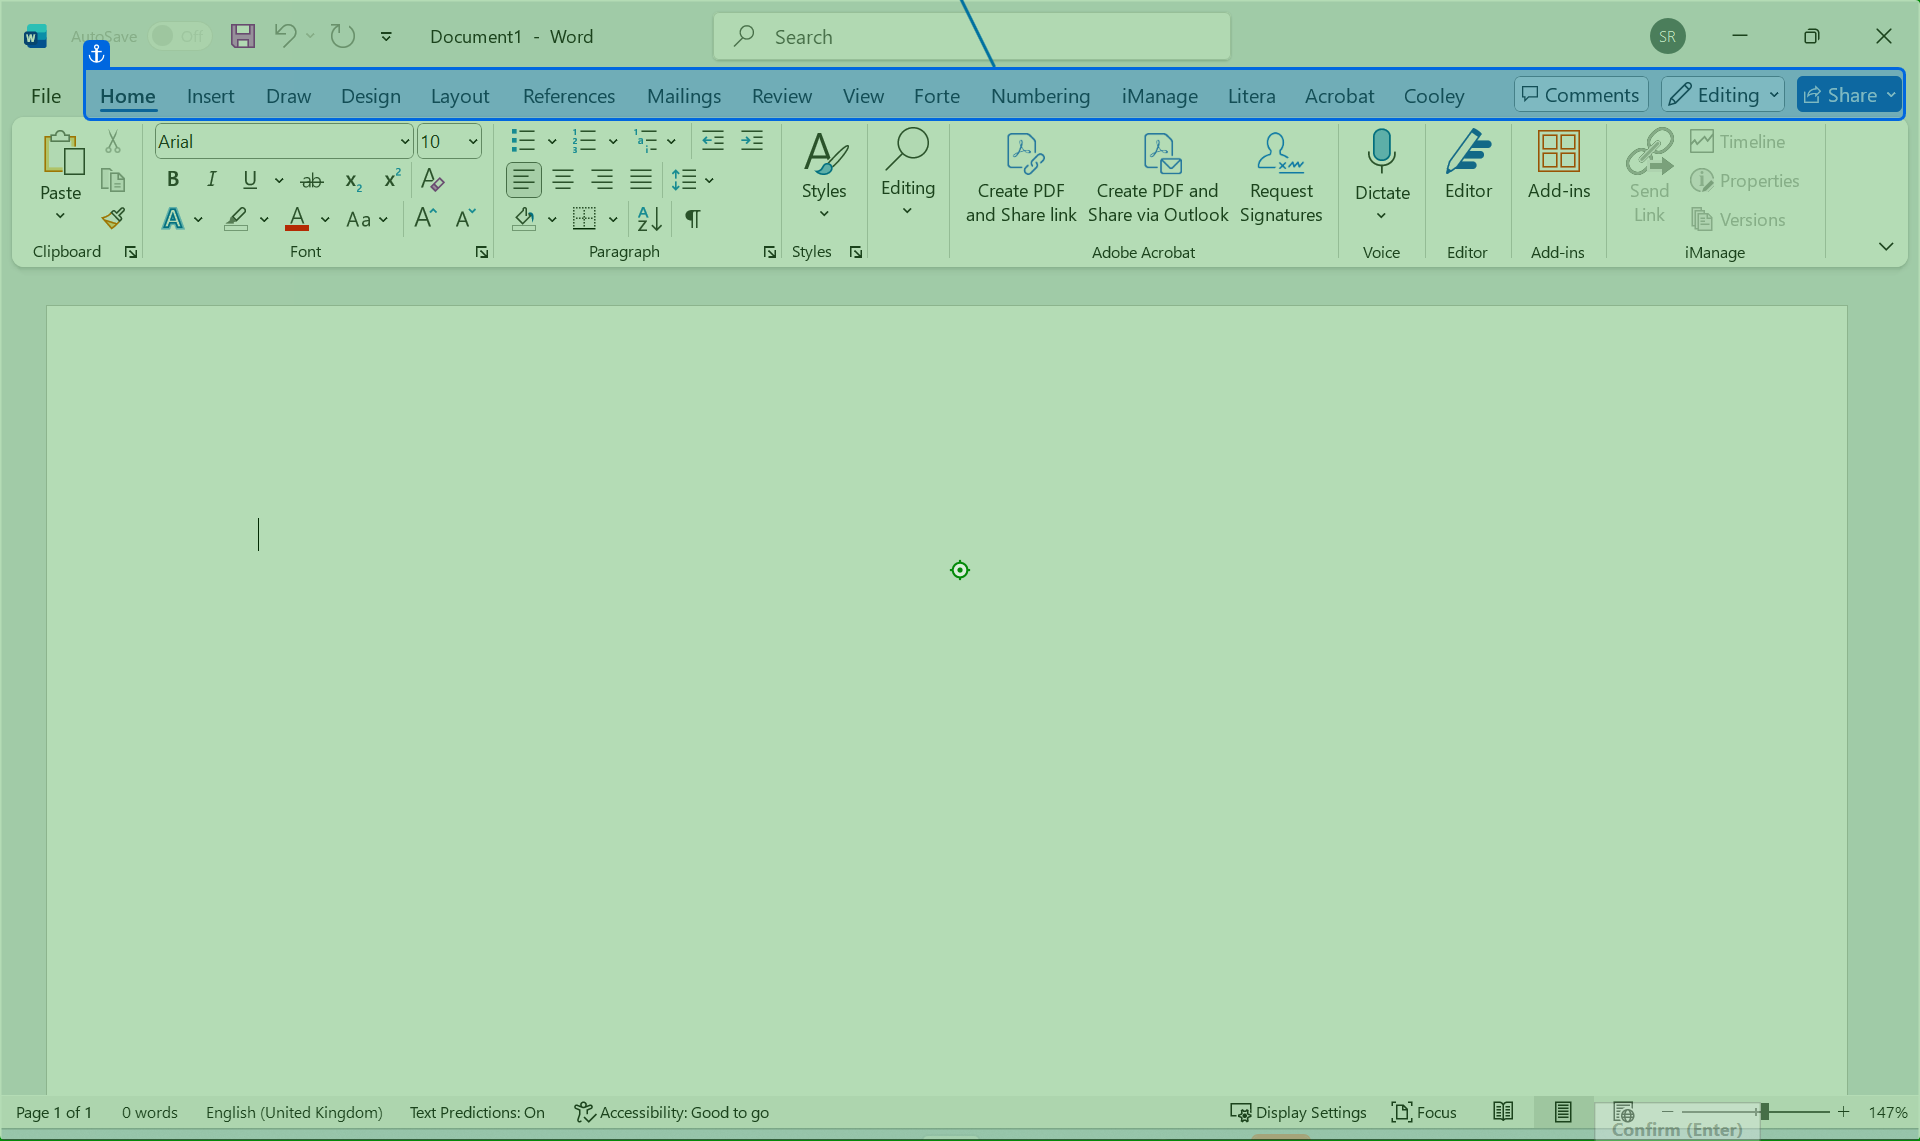
Task: Test Automation Project
Workflow: SA_01

Step 1: check

Step 2: Book1 - Excel on the element in window 'Book1 - Excel' (excel.exe) (no picture)

Step 3: check (no picture)

Step 4: Untitled page - OneNote on the element in window 'Untitled page - OneNote' (onenote.exe) (no picture)

Step 5: check (no picture)

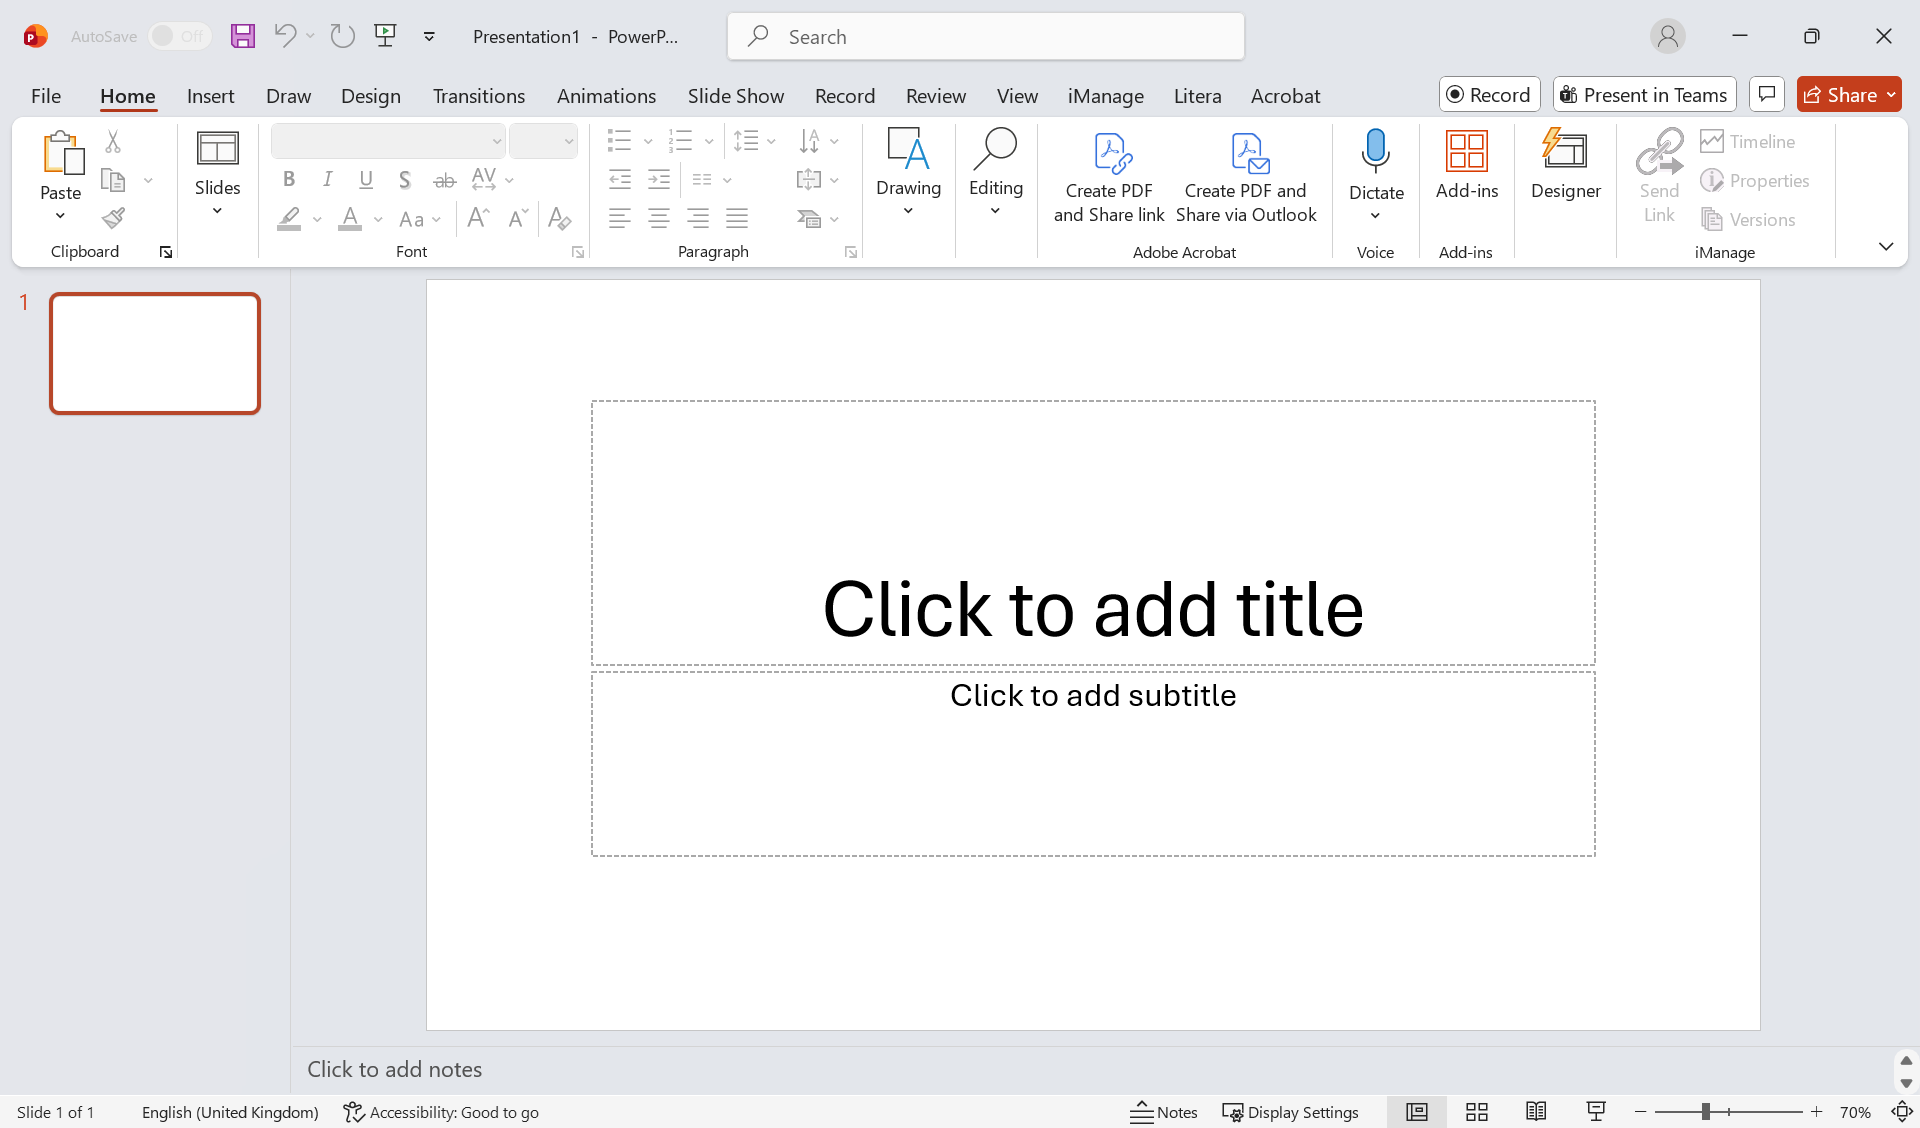
Step 6: Presentation1 - PowerPoint on the element in window 'Presentation1 - PowerPoint' (powerpnt.exe)

Step 7: check (no picture)

Step 8: Zoom Workplace on the element in window 'Zoom Workplace' (zoom.exe) (no picture)

Step 9: check (no picture)

Step 10: Calendar  Calendar  Microsoft Teams(1) in window 'Calendar | Calendar | Microsoft Teams' (ms-teams.exe) (no picture)

Step 11: check 'Activity Chat OneDrive …' (no picture)

Step 12: Inbox - [email redacted] - Outlook on the element in window 'Inbox - [email redacted] - Outlook' (outlook.exe) (no picture)

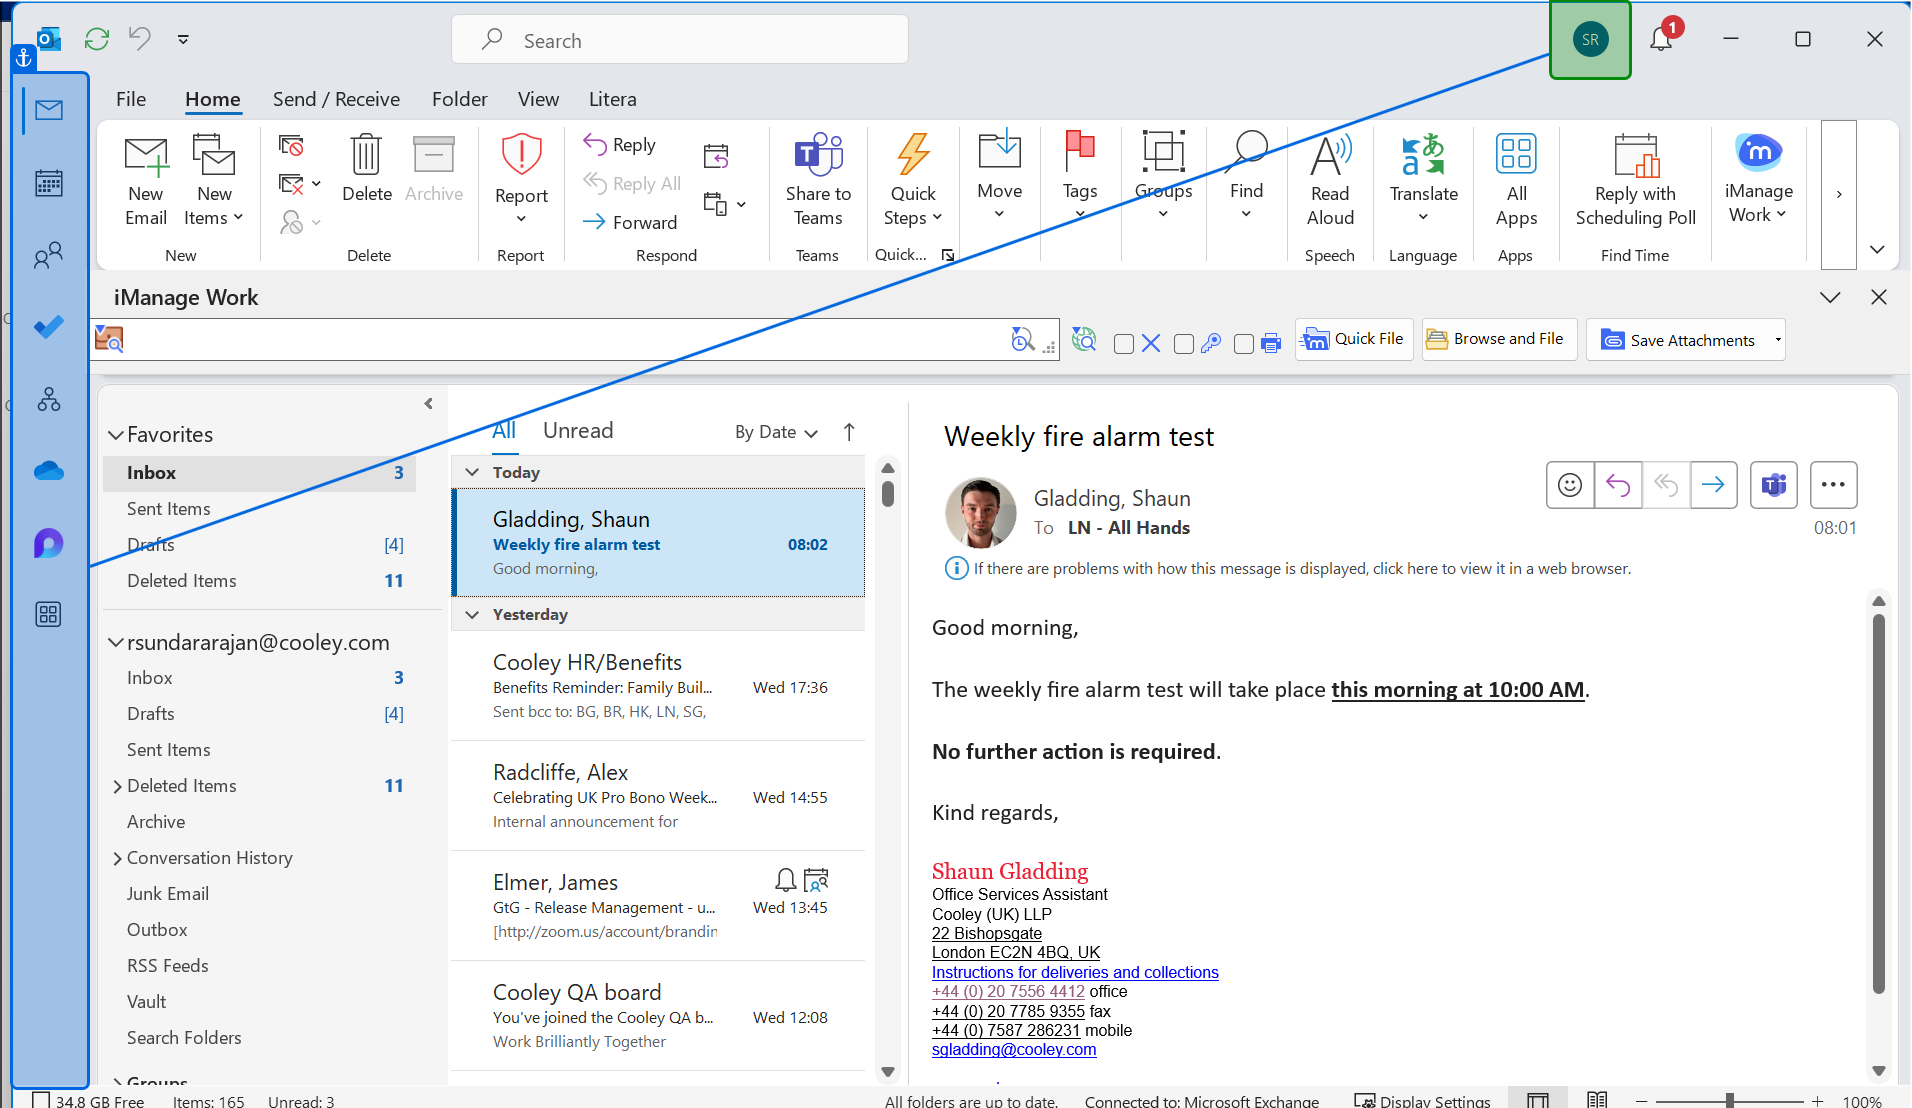
Step 13: check